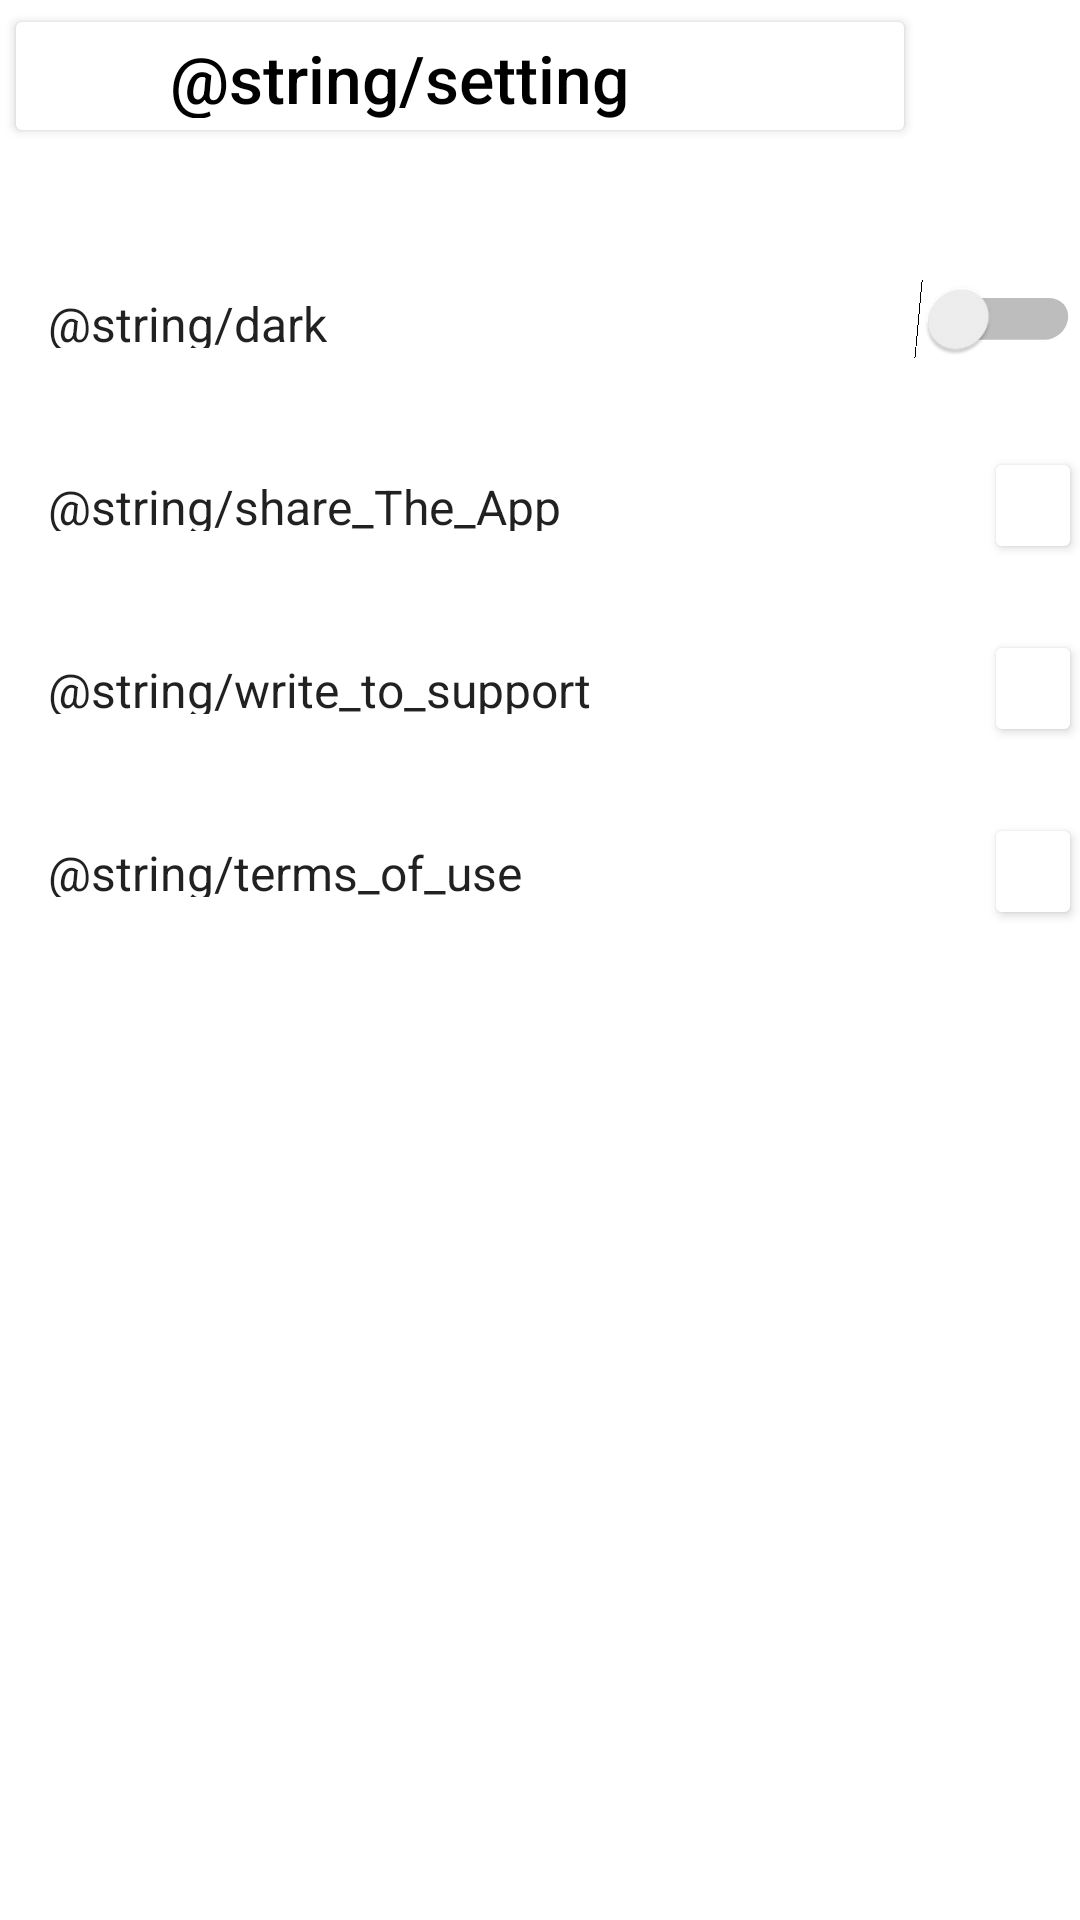

Produce the Android XML layout that renders to this screen, including the resource entries it uses.
<!-- AndroidManifest.xml: application theme Theme.PM2 -->
<!-- res/layout/activity_settings.xml -->
<?xml version="1.0" encoding="utf-8"?>
<LinearLayout xmlns:android="http://schemas.android.com/apk/res/android"
    xmlns:app="http://schemas.android.com/apk/res-auto"
    xmlns:tools="http://schemas.android.com/tools"
    android:layout_width="match_parent"
    android:layout_height="match_parent"
    android:background="@color/white"
    android:orientation="vertical"
    tools:context=".SearchActivity">

    <LinearLayout
        android:id="@+id/layout"
        android:layout_width="@dimen/layout_layout_width"
        android:layout_height="@dimen/layout_Layout_height"
        android:layout_marginStart="@dimen/layout_layout_marginLeft"
        android:layout_marginTop="@dimen/layout_layout_marginTop"
        android:layout_marginEnd="@dimen/layout_layout_marginRight">

        <Button
            android:id = "@+id/vector"
            android:layout_width="0dp"
            android:layout_height="wrap_content"
            android:layout_weight="1"
            android:backgroundTint="@color/white"
            android:paddingStart="64px"
            android:paddingEnd="186px"
            android:text="@string/setting"
            android:textAllCaps="false"
            android:textColor="@color/black"
            android:textSize="@dimen/textSize"
            app:icon="@drawable/ic_strelka"
            app:iconGravity="textStart"
            app:iconPadding="28dp"
            app:iconTint="@color/black" />

    </LinearLayout>

    <RelativeLayout
        android:id="@+id/lists"
        android:layout_width="@dimen/relative_width"
        android:layout_height="@dimen/relative_height"
        android:layout_alignParentLeft="true"
        android:layout_alignParentTop="true"
        android:layout_marginTop="80px"
        android:clipToOutline="true">

        <TextView
            android:id="@+id/ys_regular_"
            android:layout_width="@dimen/textView_width"
            android:layout_height="@dimen/textView_height"
            android:textAppearance="@style/TextAppearance.AppCompat.Body1"
            android:layout_alignParentTop="true"
            android:layout_marginLeft="@dimen/TextView_mL"
            android:layout_marginTop="@dimen/TextView_mT"
            android:layout_marginBottom="@dimen/TextView_mB"
            android:gravity="top"
            android:text="@string/dark"
            android:textAllCaps="false"
            android:backgroundTint="@color/black"
            android:textSize="@dimen/TextView_ts">

        </TextView>

        <Switch
            android:id="@+id/knob"
            android:layout_width="match_parent"
            android:layout_height="match_parent"
            android:rotationX="-8"
            android:visibility="visible"
            tools:ignore="UseSwitchCompatOrMaterialXml">

        </Switch>

    </RelativeLayout>

    <RelativeLayout
        android:id="@+id/lists2"
        android:layout_width="@dimen/relative_width"
        android:layout_height="@dimen/relative_height"
        android:layout_alignParentLeft="true"
        android:layout_alignParentTop="true"
        android:layout_marginTop="0dp"
        android:clipToOutline="true">

        <TextView
            android:id="@+id/ys_regular_2"
            android:layout_width="@dimen/textView_width"
            android:layout_height="@dimen/textView_height"
            android:layout_alignParentLeft="true"
            android:layout_alignParentTop="true"
            android:layout_marginLeft="@dimen/TextView_mL"
            android:layout_marginTop="@dimen/TextView_mT"
            android:layout_marginBottom="@dimen/TextView_mB"
            android:gravity="top"
            android:text="@string/share_The_App"
            android:textAppearance="@style/TextAppearance.AppCompat.Body1"
            android:textSize="@dimen/TextView_ts" />

        <Button
            android:id="@+id/vector2"
            android:layout_width="@dimen/Button_width"
            android:layout_height="@dimen/Button_height"
            android:layout_alignParentTop="true"
            android:layout_alignParentEnd="true"
            android:layout_alignParentBottom="true"
            android:layout_marginStart="@dimen/Button_marginLeft"
            android:layout_marginTop="@dimen/Button_marginTop"
            android:layout_marginEnd="-1dp"
            android:layout_marginBottom="10dp"
            android:backgroundTint="@color/white"
            android:shadowColor="@color/black"
            android:textAllCaps="false"

            android:textColor="@color/black"
            android:textColorHighlight="@color/black"
            android:textColorHint="@color/black"
            android:textColorLink="@color/black"
            app:icon="@drawable/ic_galka"
            app:iconGravity="textEnd"
            app:iconTint="@color/black" />
    </RelativeLayout>

    <RelativeLayout
        android:id="@+id/lists3"
        android:layout_width="@dimen/relative_width"
        android:layout_height="@dimen/relative_height"

        android:layout_marginTop="0dp"

        >

        <Button
            android:id="@+id/vector3"
            android:layout_width="@dimen/Button_width"
            android:layout_height="@dimen/Button_height"
            android:layout_alignParentTop="true"
            android:layout_alignParentEnd="true"
            android:layout_alignParentBottom="true"
            android:layout_marginStart="@dimen/Button_marginLeft"
            android:layout_marginTop="@dimen/Button_marginTop"
            android:layout_marginEnd="-1dp"
            android:layout_marginBottom="10dp"
            android:backgroundTint="@color/white"
            android:shadowColor="@color/black"
            android:textAllCaps="false"
            android:textColor="@color/black"
            android:textColorHighlight="@color/black"
            android:textColorHint="@color/black"
            android:textColorLink="@color/black"
            app:icon="@drawable/ic_ph"
            app:iconGravity="textEnd"
            app:iconTint="@color/black" />

        <TextView
            android:id="@+id/ys_regular_3"
            android:layout_width="@dimen/textView_width"
            android:layout_height="@dimen/textView_height"
            android:layout_alignParentLeft="true"
            android:layout_alignParentTop="true"
            android:layout_marginLeft="@dimen/TextView_mL"
            android:layout_marginTop="@dimen/TextView_mT"
            android:layout_marginBottom="@dimen/TextView_mB"
            android:gravity="top"
            android:text="@string/write_to_support"
            android:textAppearance="@style/TextAppearance.AppCompat.Body1"
            android:textSize="@dimen/TextView_ts">

        </TextView>
    </RelativeLayout>

    <RelativeLayout
        android:id="@+id/lists4"
        android:layout_width="@dimen/relative_width"
        android:layout_height="@dimen/relative_height"
        android:layout_alignParentLeft="true"
        android:layout_alignParentTop="true"
        android:layout_marginTop="0dp"

        android:clipToOutline="true">

        <Button
            android:id="@+id/vector4"
            android:layout_width="@dimen/Button_width"
            android:layout_height="@dimen/Button_height"
            android:layout_alignParentTop="true"
            android:layout_alignParentEnd="true"
            android:layout_alignParentBottom="true"
            android:layout_marginStart="@dimen/Button_marginLeft"
            android:layout_marginTop="@dimen/Button_marginTop"
            android:layout_marginEnd="-1dp"
            android:layout_marginBottom="10dp"
            android:backgroundTint="@color/white"
            android:shadowColor="@color/black"
            android:textAllCaps="false"
            android:textColor="@color/black"
            android:textColorHighlight="@color/black"
            android:textColorHint="@color/black"
            android:textColorLink="@color/black"
            app:icon="@drawable/ic_ygol"
            app:iconGravity="textEnd"
            app:iconTint="@color/black" />

        <TextView
            android:id="@+id/ys_regular_4"
            android:layout_width="@dimen/textView_width"
            android:layout_height="@dimen/textView_height"
            android:layout_alignParentLeft="true"
            android:layout_alignParentTop="true"
            android:layout_marginLeft="@dimen/TextView_mL"
            android:layout_marginTop="@dimen/TextView_mT"
            android:layout_marginBottom="@dimen/TextView_mB"
            android:gravity="top"
            android:text="@string/terms_of_use"
            android:textAppearance="@style/TextAppearance.AppCompat.Body1"
            android:textSize="@dimen/TextView_ts">

        </TextView>
    </RelativeLayout>

</LinearLayout>
<!-- resources referenced by this layout -->
<resources>
  <color name="black">#000000</color>
  <color name="white">#FFFFFFFF</color>
  <dimen name="Button_height">40dp</dimen>
  <dimen name="Button_marginLeft">328dp</dimen>
  <dimen name="Button_marginTop">12dp</dimen>
  <dimen name="Button_width">40dp</dimen>
  <dimen name="TextView_mB">21dp</dimen>
  <dimen name="TextView_mL">16dp</dimen>
  <dimen name="TextView_mT">21dp</dimen>
  <dimen name="TextView_ts">16sp</dimen>
  <dimen name="layout_Layout_height">48dp</dimen>
  <dimen name="layout_layout_marginLeft">4px</dimen>
  <dimen name="layout_layout_marginRight">52px</dimen>
  <dimen name="layout_layout_marginTop">4px</dimen>
  <dimen name="layout_layout_width">304dp</dimen>
  <dimen name="relative_height">61dp</dimen>
  <dimen name="relative_width">360dp</dimen>
  <dimen name="textSize">22sp</dimen>
  <dimen name="textView_height">19dp</dimen>
  <dimen name="textView_width">300dp</dimen>
  <style name="Theme.PM2" parent="Theme.MaterialComponents.DayNight.DarkActionBar">
          
          <item name="colorPrimary">@color/purple_500</item>
          <item name="colorPrimaryVariant">@color/purple_700</item>
          <item name="colorOnPrimary">@color/white</item>
          
          <item name="colorSecondary">@color/teal_200</item>
          <item name="colorSecondaryVariant">@color/teal_700</item>
          <item name="colorOnSecondary">@color/black</item>
          
          <item name="android:statusBarColor" tools:targetApi="l">?attr/colorPrimaryVariant</item>
          
      </style>
  <color name="purple_500">#FF6200EE</color>
  <color name="purple_700">#FF3700B3</color>
  <color name="teal_200">#FF03DAC5</color>
  <color name="teal_700">#FF018786</color>
</resources>
